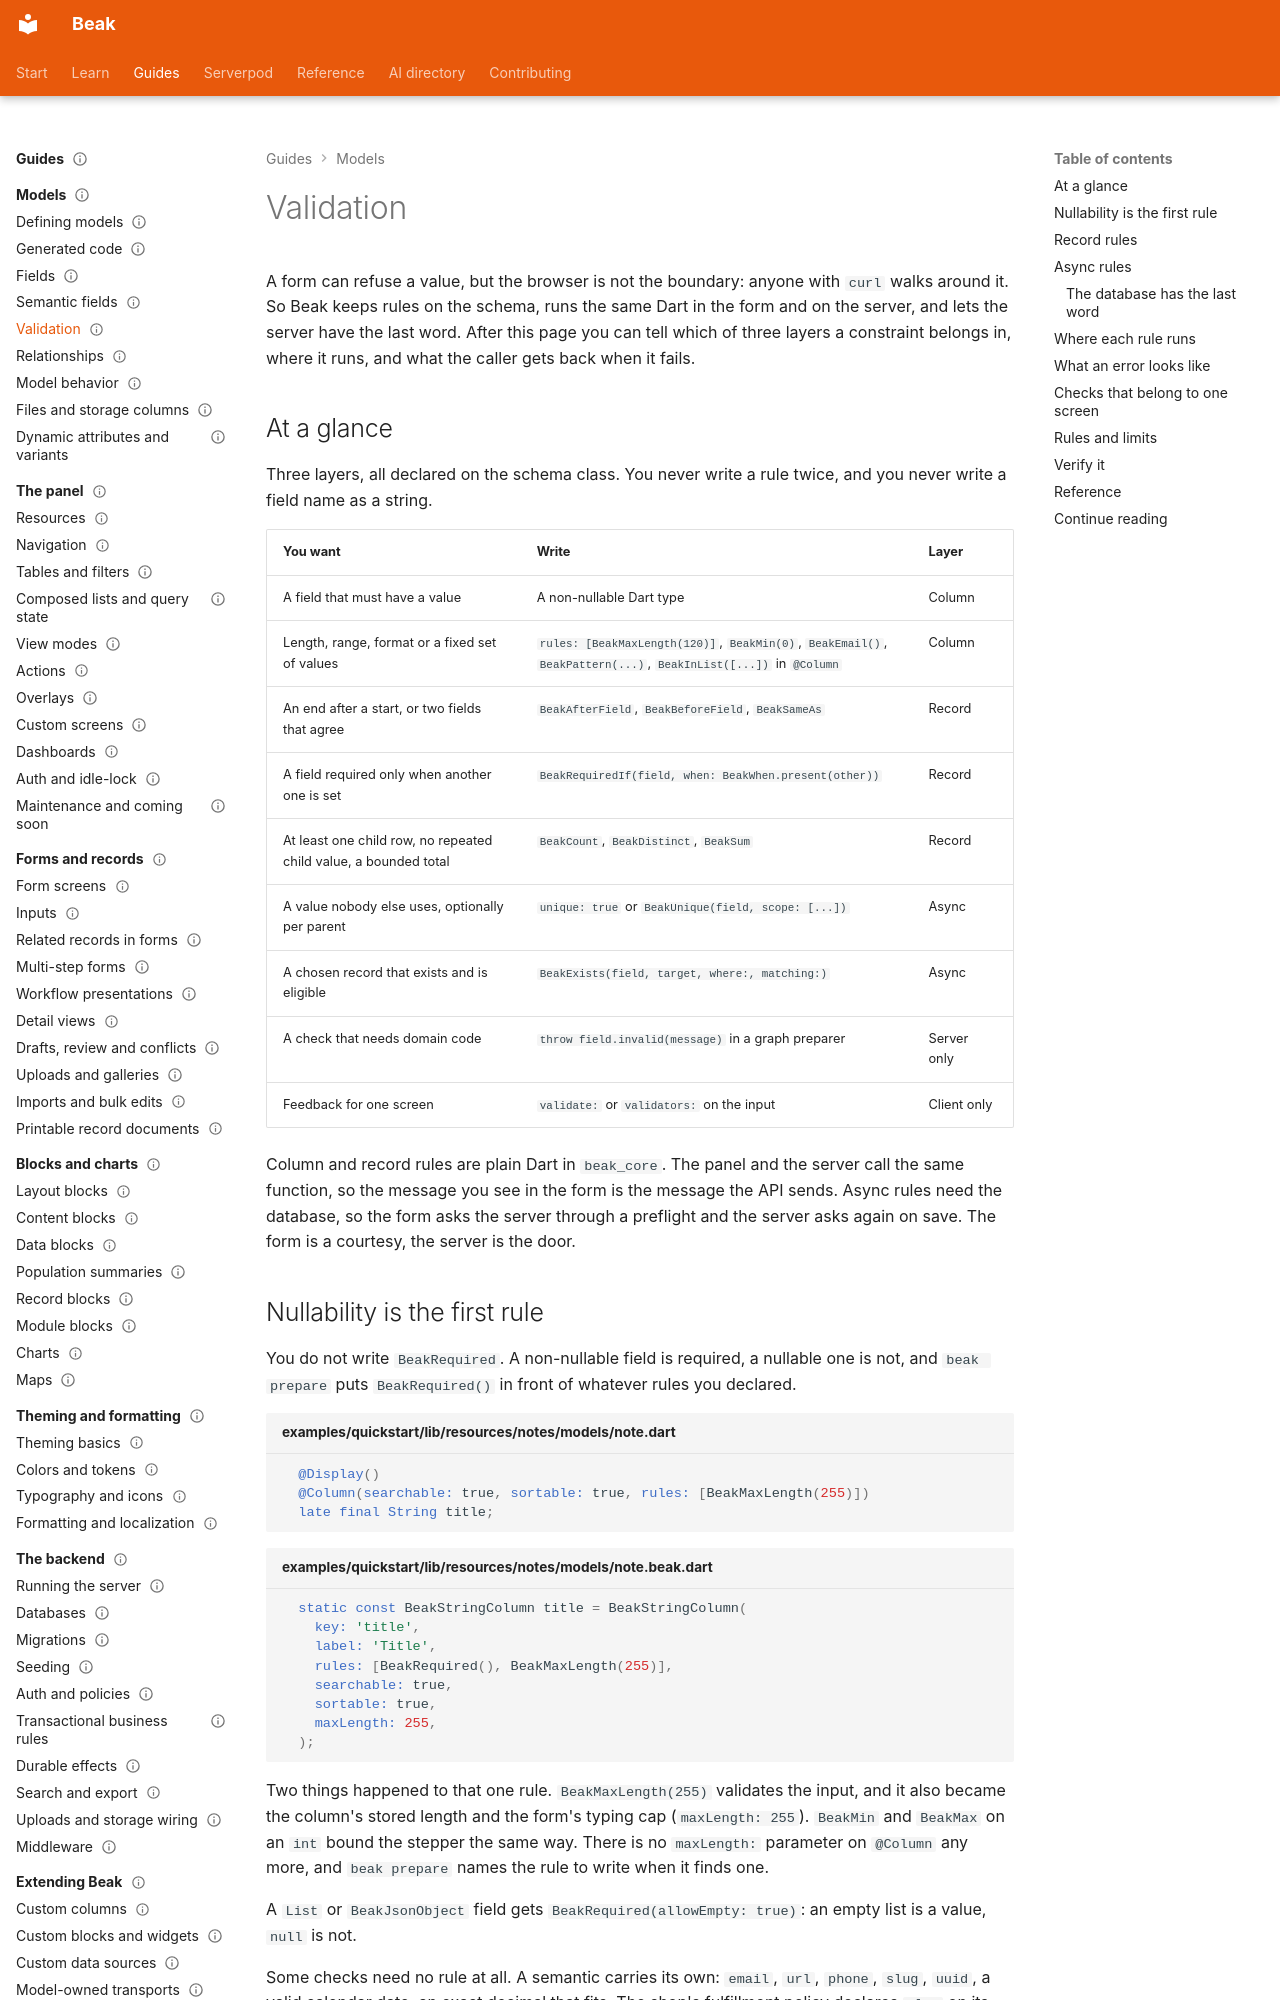

repository: SimonErich/beak · page: models/validation/index.html · generator: mkdocs

---
title: Validation
description: Declare a rule once on the schema and it runs in the form, on the direct API and inside every graph commit. Pick the layer and read the error that comes back.
type: guide
audience: [beginner, expert]
status: stable
---

# Validation

A form can refuse a value, but the browser is not the boundary: anyone with `curl` walks around it. So Beak keeps rules on the schema, runs the same Dart in the form and on the server, and lets the server have the last word. After this page you can tell which of three layers a constraint belongs in, where it runs, and what the caller gets back when it fails.

## At a glance

Three layers, all declared on the schema class. You never write a rule twice, and you never write a field name as a string.

| You want | Write | Layer |
| --- | --- | --- |
| A field that must have a value | A non-nullable Dart type | Column |
| Length, range, format or a fixed set of values | `rules: [BeakMaxLength(120)]`, `BeakMin(0)`, `BeakEmail()`, `BeakPattern(...)`, `BeakInList([...])` in `@Column` | Column |
| An end after a start, or two fields that agree | `BeakAfterField`, `BeakBeforeField`, `BeakSameAs` | Record |
| A field required only when another one is set | `BeakRequiredIf(field, when: BeakWhen.present(other))` | Record |
| At least one child row, no repeated child value, a bounded total | `BeakCount`, `BeakDistinct`, `BeakSum` | Record |
| A value nobody else uses, optionally per parent | `unique: true` or `BeakUnique(field, scope: [...])` | Async |
| A chosen record that exists and is eligible | `BeakExists(field, target, where:, matching:)` | Async |
| A check that needs domain code | `throw field.invalid(message)` in a graph preparer | Server only |
| Feedback for one screen | `validate:` or `validators:` on the input | Client only |

Column and record rules are plain Dart in `beak_core`. The panel and the server call the same function, so the message you see in the form is the message the API sends. Async rules need the database, so the form asks the server through a preflight and the server asks again on save. The form is a courtesy, the server is the door.
